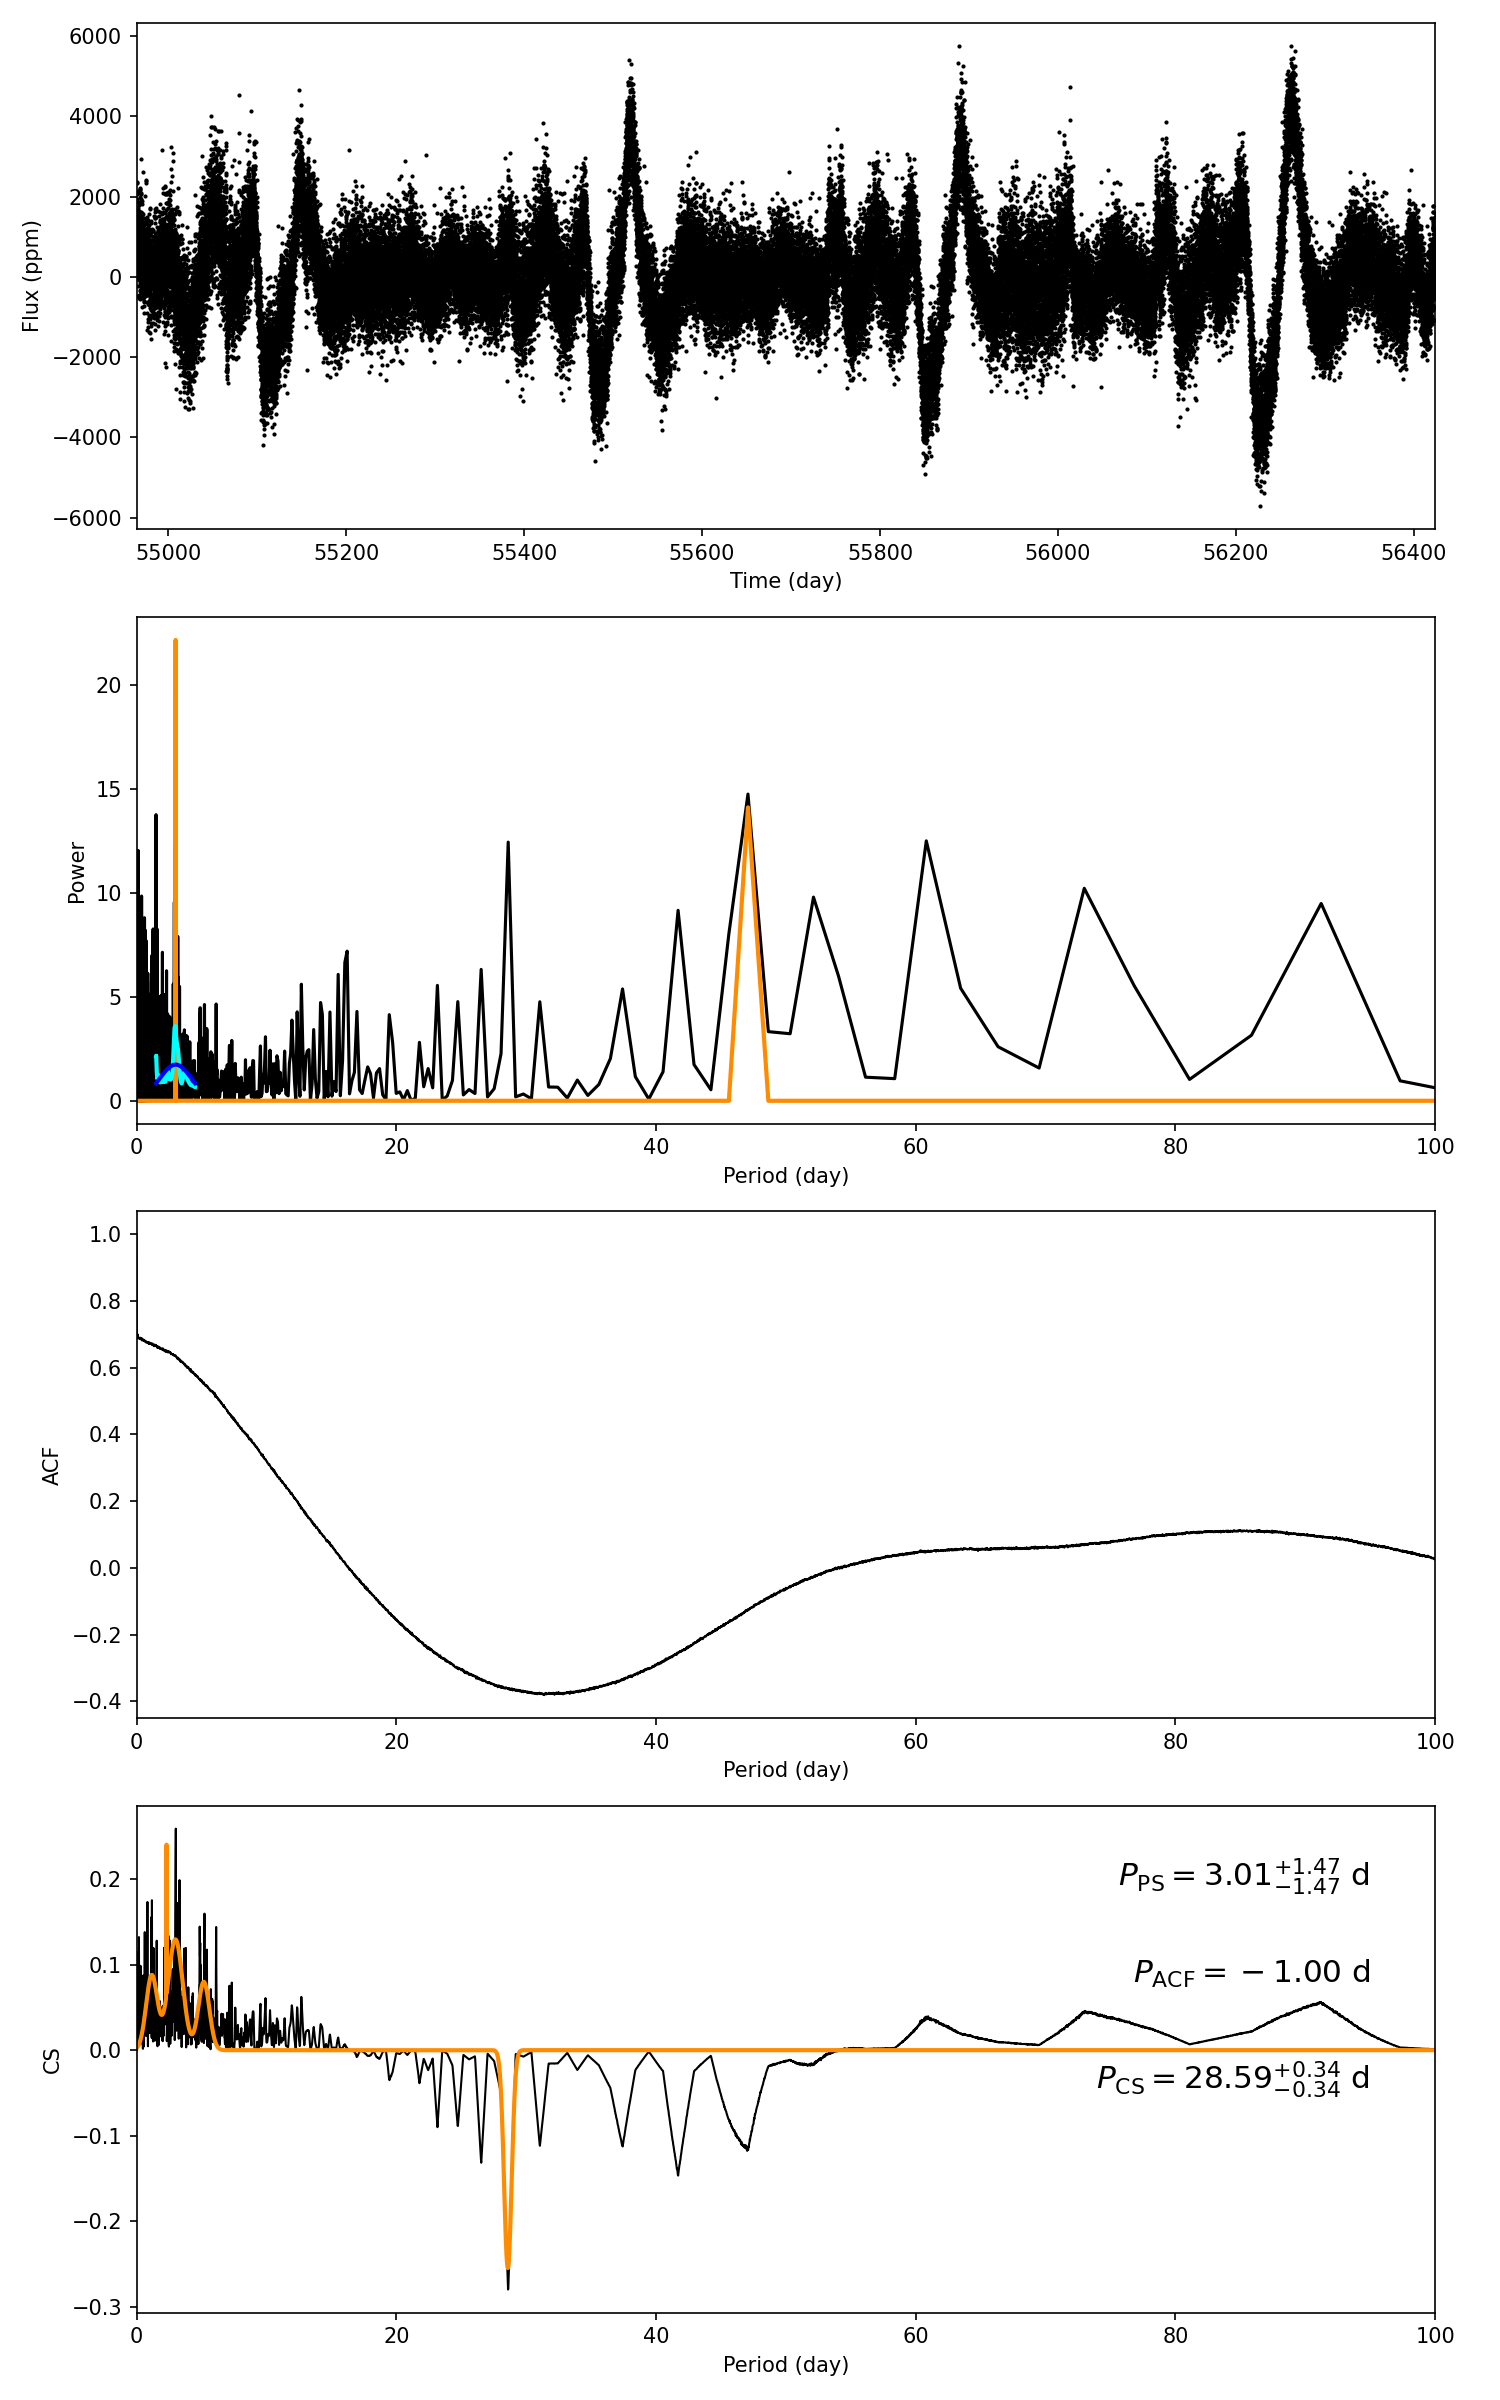

The table this chart was drawn from, first rows:
target_id, prot_ps, prot_acf, prot_cs, e_prot_ps, E_prot_ps, e_prot_acf, E_prot_acf, e_prot_cs, E_prot_cs, sph_ps, sph_acf, sph_cs, e_sph_ps, e_sph_acf, e_sph_cs, h_ps, fa_prob_ps, hacf, gacf, hcs
2720649, 3.009, -1.0, 28.59, 1.468, 1.468, -1.0, -1.0, 0.3435, 0.3435, 819.9, -1.0, 1190, 217.9, -1.0, 348, 15.91, 1.2337761591935533e-07, -1.0, -1.0, 0.2591
